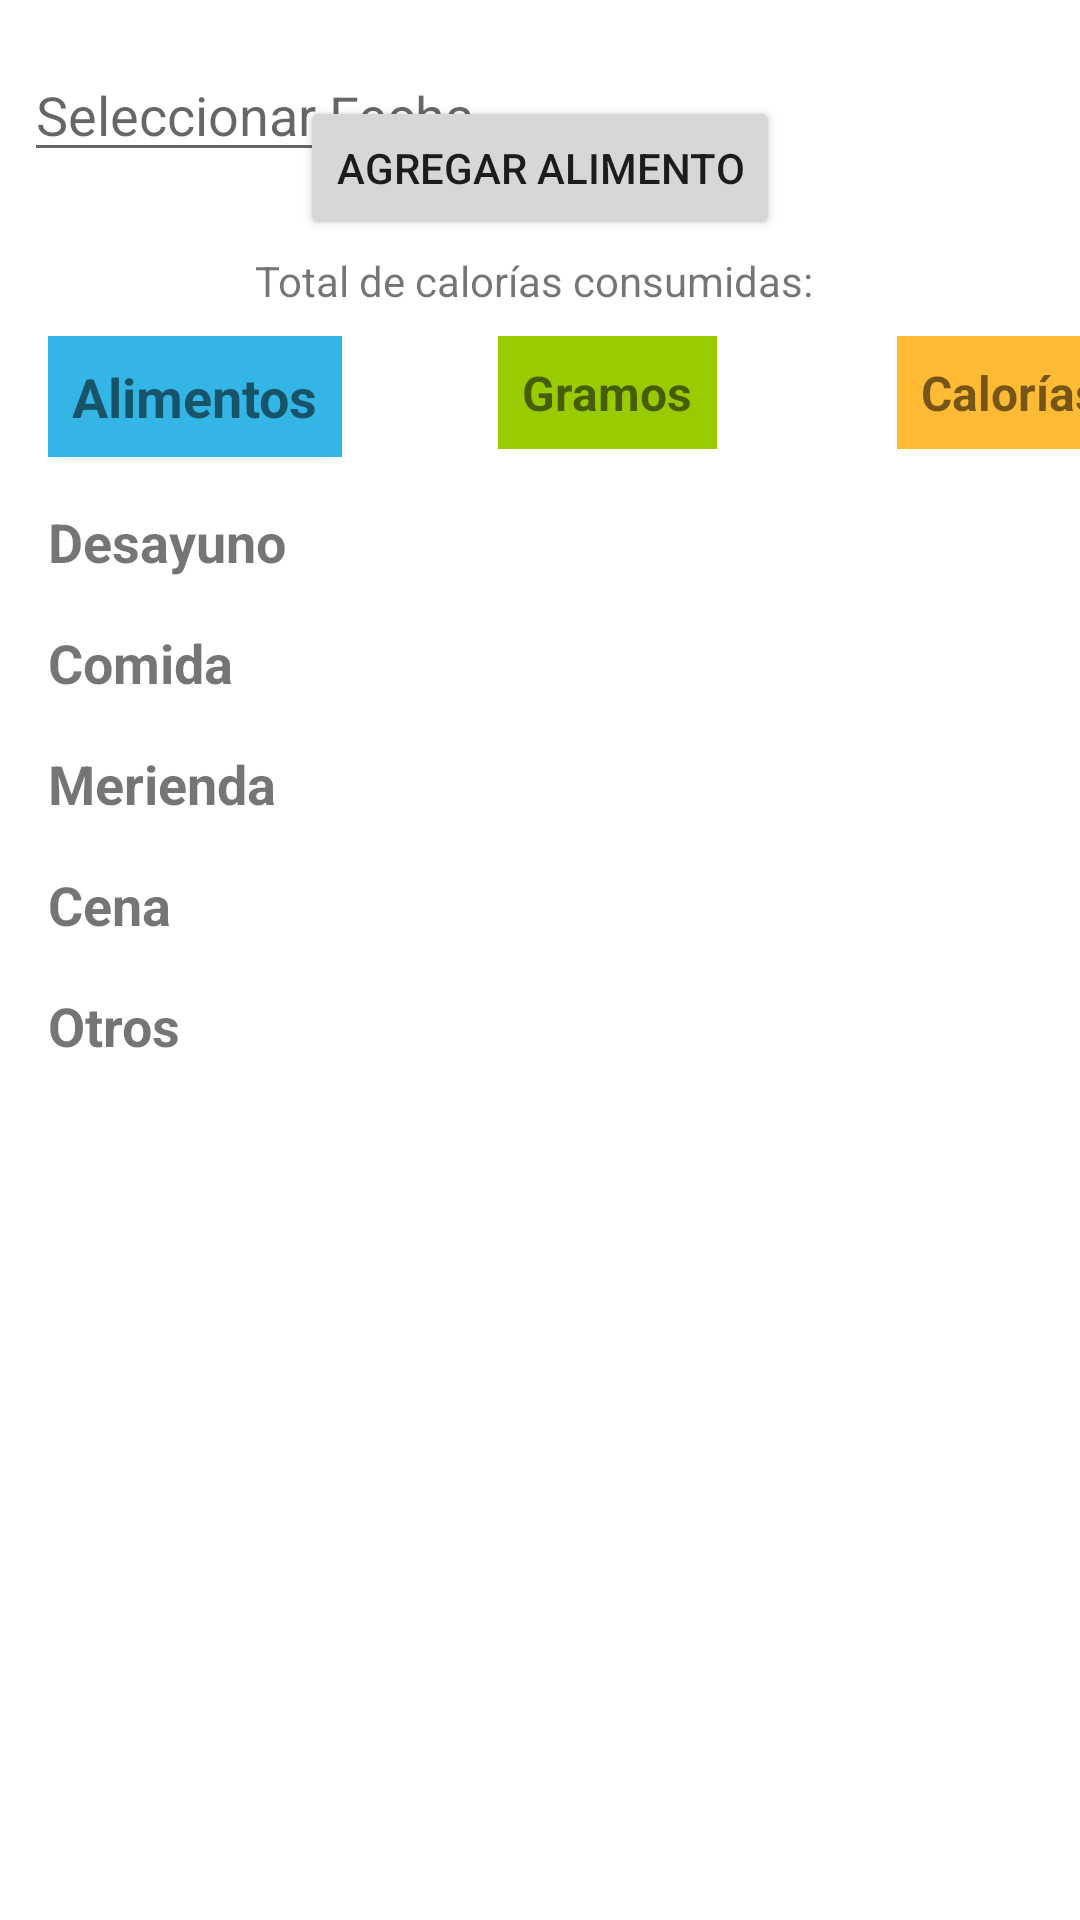

The Android layout XML behind this screen, and the referenced resources:
<!-- AndroidManifest.xml: application theme Theme.FitnessCoval -->
<!-- res/layout/activity_diario.xml -->
<?xml version="1.0" encoding="utf-8"?>
<ScrollView xmlns:android="http://schemas.android.com/apk/res/android"
    xmlns:app="http://schemas.android.com/apk/res-auto"
    xmlns:tools="http://schemas.android.com/tools"
    android:layout_width="match_parent"
    android:layout_height="match_parent"
    android:background="@android:color/white">

    <androidx.constraintlayout.widget.ConstraintLayout
    xmlns:android="http://schemas.android.com/apk/res/android"
    xmlns:app="http://schemas.android.com/apk/res-auto"
    xmlns:tools="http://schemas.android.com/tools"
    android:id="@+id/main"
    android:layout_width="match_parent"
    android:layout_height="match_parent"
    android:background="@android:color/white"
    tools:context=".ui.registroComidas.Diario">

    <EditText
        android:id="@+id/edtFecha"
        android:layout_width="wrap_content"
        android:layout_height="wrap_content"
        android:layout_marginStart="8dp"
        android:layout_marginTop="16dp"
        android:focusable="false"
        android:hint="Seleccionar Fecha"
        android:inputType="none"
        app:layout_constraintStart_toStartOf="parent"
        app:layout_constraintTop_toTopOf="parent" />

    <Button
        android:id="@+id/btnAgregarAlimento"
        android:layout_width="wrap_content"
        android:layout_height="wrap_content"
        android:text="Agregar Alimento"
        app:layout_constraintTop_toTopOf="parent"
        app:layout_constraintStart_toStartOf="parent"
        app:layout_constraintEnd_toEndOf="parent"
        android:layout_marginTop="32dp"/>

    <TextView
        android:id="@+id/txtTotalCalorias"
        android:layout_width="wrap_content"
        android:layout_height="wrap_content"
        android:layout_marginStart="32dp"
        android:layout_marginTop="4dp"
        android:layout_marginEnd="32dp"
        android:text="Total de calorías consumidas: "
        app:layout_constraintEnd_toEndOf="parent"
        app:layout_constraintHorizontal_bias="0.496"
        app:layout_constraintStart_toStartOf="parent"
        app:layout_constraintTop_toBottomOf="@id/btnAgregarAlimento" />

    <TextView
        android:id="@+id/txtNombre"
        android:layout_width="wrap_content"
        android:layout_height="wrap_content"
        android:layout_marginStart="16dp"
        android:layout_marginTop="32dp"
        android:background="@android:color/holo_blue_light"
        android:padding="8dp"
        android:text="Alimentos"
        android:textSize="18sp"
        android:textStyle="bold"
        app:layout_constraintStart_toStartOf="parent"
        app:layout_constraintTop_toBottomOf="@id/btnAgregarAlimento" />

    

    <TextView
        android:id="@+id/txtGramos"
        android:layout_width="wrap_content"
        android:layout_height="wrap_content"
        android:layout_marginStart="52dp"
        android:background="@android:color/holo_green_light"
        android:padding="8dp"
        android:text="Gramos"
        android:textSize="16sp"
        android:textStyle="bold"
        app:layout_constraintStart_toEndOf="@id/txtNombre"
        app:layout_constraintTop_toTopOf="@id/txtNombre" />

    <TextView
        android:id="@+id/txtCaloriasTotales"
        android:layout_width="wrap_content"
        android:layout_height="wrap_content"
        android:layout_marginStart="60dp"
        android:background="@android:color/holo_orange_light"
        android:padding="8dp"
        android:text="Calorías"
        android:textSize="16sp"
        android:textStyle="bold"
        app:layout_constraintStart_toEndOf="@id/txtGramos"
        app:layout_constraintTop_toTopOf="@id/txtGramos" />

    <TextView
        android:id="@+id/txtDesayuno"
        android:layout_width="wrap_content"
        android:layout_height="wrap_content"
        android:layout_marginStart="16dp"
        android:layout_marginTop="16dp"
    android:text="Desayuno"
    android:textSize="18sp"
    android:textStyle="bold"
    app:layout_constraintStart_toStartOf="parent"
    app:layout_constraintTop_toBottomOf="@id/txtNombre" />

    <androidx.recyclerview.widget.RecyclerView
        android:id="@+id/recyclerViewDesayuno"
        android:layout_width="0dp"
        android:layout_height="wrap_content"
        app:layout_constraintTop_toBottomOf="@id/txtDesayuno"
        app:layout_constraintStart_toStartOf="parent"
        app:layout_constraintEnd_toEndOf="parent"
        android:layout_marginStart="16dp"
        android:layout_marginEnd="16dp"
        android:layout_marginBottom="8dp"
    tools:listitem="@layout/item_alimento" />

    
    <TextView
        android:id="@+id/txtComida"
        android:layout_width="wrap_content"
        android:layout_height="wrap_content"
        android:layout_marginStart="16dp"
        android:layout_marginTop="16dp"
    android:text="Comida"
    android:textSize="18sp"
    android:textStyle="bold"
    app:layout_constraintStart_toStartOf="parent"
    app:layout_constraintTop_toBottomOf="@id/recyclerViewDesayuno" />

    <androidx.recyclerview.widget.RecyclerView
        android:id="@+id/recyclerViewComida"
        android:layout_width="0dp"
        android:layout_height="wrap_content"
        app:layout_constraintTop_toBottomOf="@id/txtComida"
        app:layout_constraintStart_toStartOf="parent"
        app:layout_constraintEnd_toEndOf="parent"
        android:layout_marginStart="16dp"
        android:layout_marginEnd="16dp"
        android:layout_marginBottom="8dp"
    tools:listitem="@layout/item_alimento" />

    
    <TextView
        android:id="@+id/txtMerienda"
        android:layout_width="wrap_content"
        android:layout_height="wrap_content"
        android:layout_marginStart="16dp"
        android:layout_marginTop="16dp"
    android:text="Merienda"
    android:textSize="18sp"
    android:textStyle="bold"
    app:layout_constraintStart_toStartOf="parent"
    app:layout_constraintTop_toBottomOf="@id/recyclerViewComida" />

    <androidx.recyclerview.widget.RecyclerView
        android:id="@+id/recyclerViewMerienda"
        android:layout_width="0dp"
        android:layout_height="wrap_content"
        app:layout_constraintTop_toBottomOf="@id/txtMerienda"
        app:layout_constraintStart_toStartOf="parent"
        app:layout_constraintEnd_toEndOf="parent"
        android:layout_marginStart="16dp"
        android:layout_marginEnd="16dp"
        android:layout_marginBottom="8dp"
    tools:listitem="@layout/item_alimento" />

    
    <TextView
        android:id="@+id/txtCena"
        android:layout_width="wrap_content"
        android:layout_height="wrap_content"
        android:layout_marginStart="16dp"
        android:layout_marginTop="16dp"
    android:text="Cena"
    android:textSize="18sp"
    android:textStyle="bold"
    app:layout_constraintStart_toStartOf="parent"
    app:layout_constraintTop_toBottomOf="@id/recyclerViewMerienda" />

    <androidx.recyclerview.widget.RecyclerView
        android:id="@+id/recyclerViewCena"
        android:layout_width="0dp"
        android:layout_height="wrap_content"
        app:layout_constraintTop_toBottomOf="@id/txtCena"
        app:layout_constraintStart_toStartOf="parent"
        app:layout_constraintEnd_toEndOf="parent"
        android:layout_marginStart="16dp"
        android:layout_marginEnd="16dp"
        android:layout_marginBottom="8dp"
    tools:listitem="@layout/item_alimento" />

    
    <TextView
        android:id="@+id/txtOtros"
        android:layout_width="wrap_content"
        android:layout_height="wrap_content"
        android:layout_marginStart="16dp"
        android:layout_marginTop="16dp"
    android:text="Otros"
    android:textSize="18sp"
    android:textStyle="bold"
    app:layout_constraintStart_toStartOf="parent"
    app:layout_constraintTop_toBottomOf="@id/recyclerViewCena" />

    <androidx.recyclerview.widget.RecyclerView
        android:id="@+id/recyclerViewOtros"
        android:layout_width="0dp"
        android:layout_height="wrap_content"
        android:layout_marginStart="8dp"
        android:layout_marginTop="8dp"
        android:layout_marginEnd="16dp"
        app:layout_constraintEnd_toEndOf="parent"
        app:layout_constraintHorizontal_bias="0.0"
        app:layout_constraintStart_toStartOf="parent"
        app:layout_constraintTop_toBottomOf="@id/txtOtros"
        tools:listitem="@layout/item_alimento" />

    </androidx.constraintlayout.widget.ConstraintLayout>
</ScrollView>
<!-- res/layout/item_alimento.xml (included above) -->
<?xml version="1.0" encoding="utf-8"?>
<LinearLayout xmlns:android="http://schemas.android.com/apk/res/android"
    android:layout_width="match_parent"
    android:layout_height="wrap_content"
    android:orientation="vertical"
    android:padding="16dp">

    <TextView
        android:id="@+id/nombreTextView"
        android:layout_width="match_parent"
        android:layout_height="wrap_content"
        android:textSize="18sp"
        android:textStyle="bold"/>

</LinearLayout>
<!-- resources referenced by this layout -->
<resources>
  <style name="Theme.FitnessCoval" parent="Theme.MaterialComponents.DayNight.DarkActionBar">
          
          <item name="colorPrimary">@color/purple_500</item>
          <item name="colorPrimaryVariant">@color/purple_700</item>
          <item name="colorOnPrimary">@color/white</item>
          
          <item name="colorSecondary">@color/teal_200</item>
          <item name="colorSecondaryVariant">@color/teal_700</item>
          <item name="colorOnSecondary">@color/black</item>
          
          <item name="android:statusBarColor">?attr/colorPrimaryVariant</item>
          
      </style>
  <color name="purple_500">#FF6200EE</color>
  <color name="purple_700">#FF3700B3</color>
  <color name="white">#FFFFFFFF</color>
  <color name="teal_200">#FF03DAC5</color>
  <color name="teal_700">#FF018786</color>
  <color name="black">#FF000000</color>
</resources>
